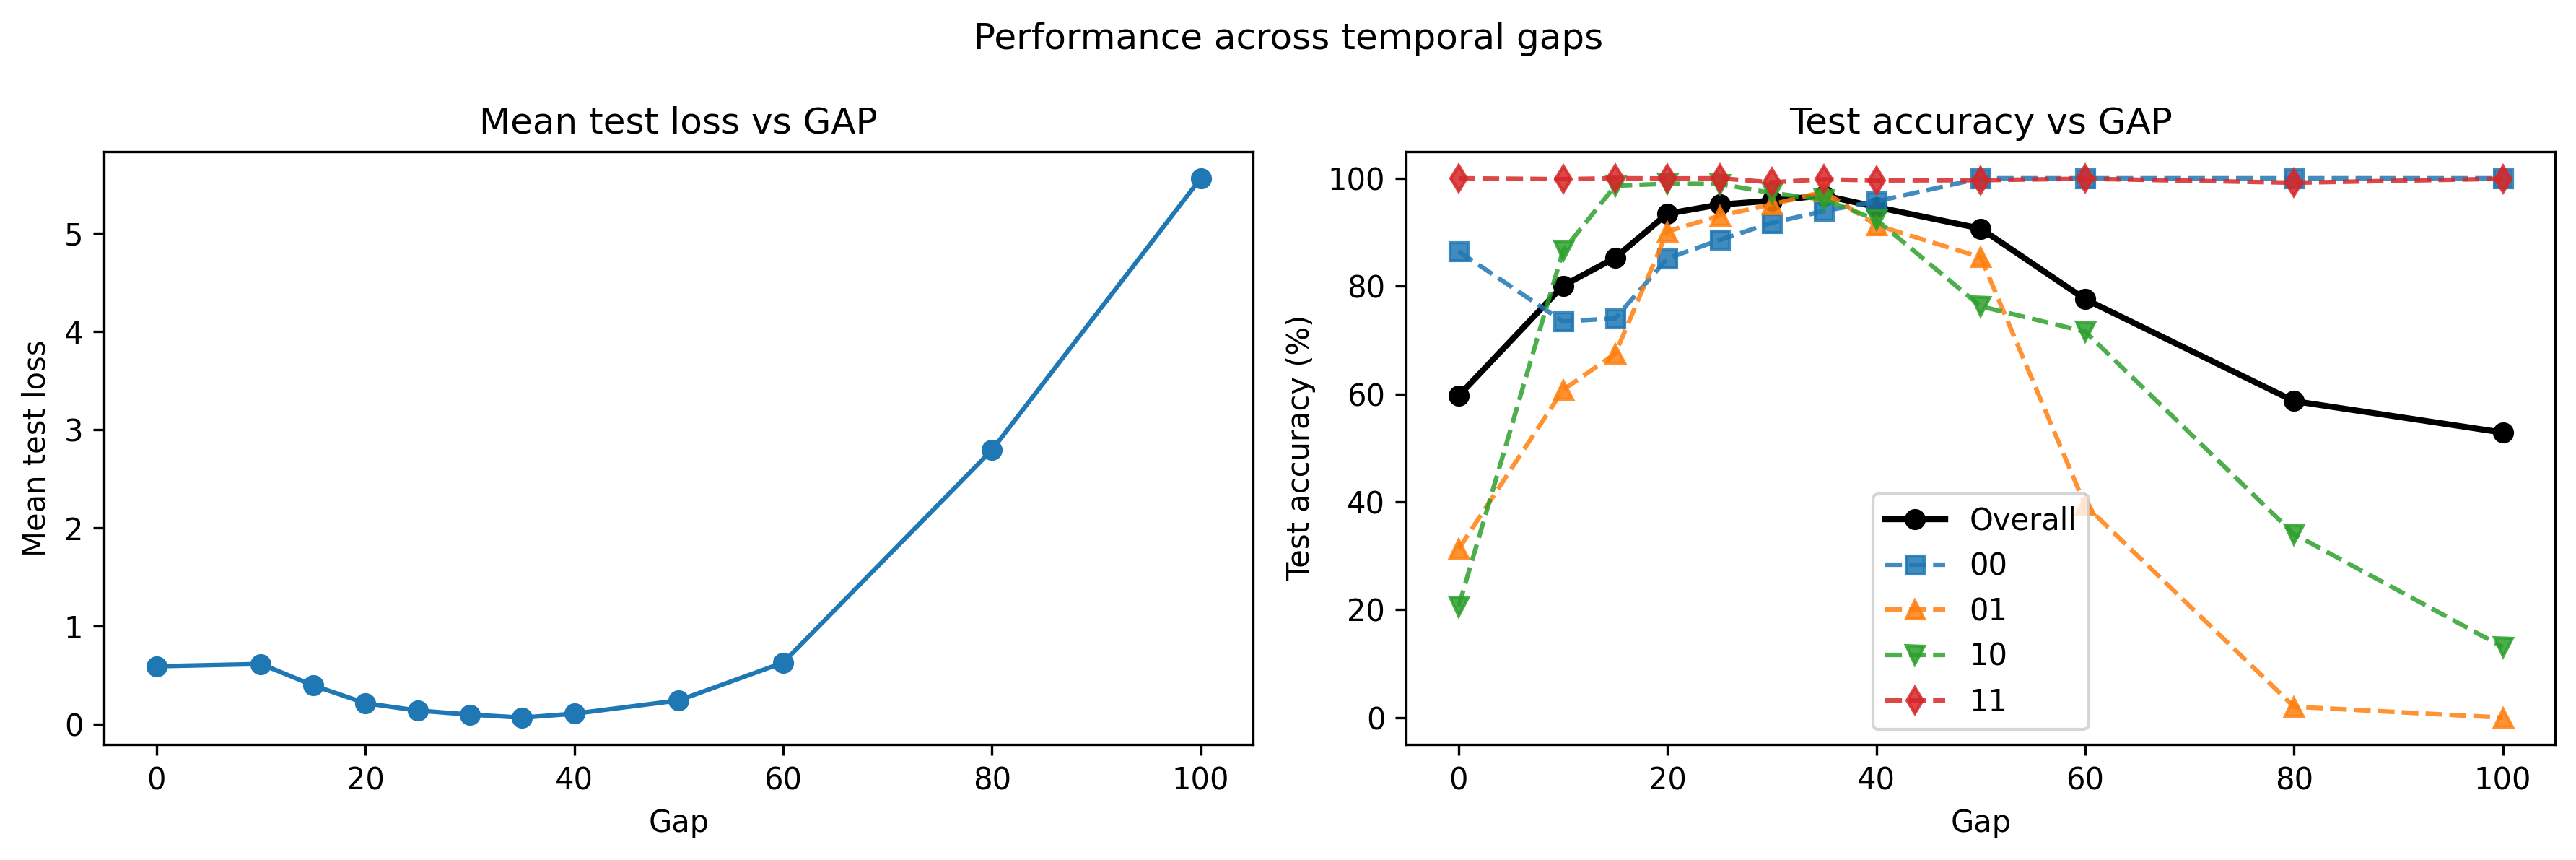

Source data for this figure (header and first rows):
gap, mean_test_loss, std_test_loss, clean_accuracy, clean_acc_00, clean_acc_01, clean_acc_10, clean_acc_11, mean_test_accuracy, robust_accuracy, robust_acc_00, robust_acc_01, robust_acc_10, robust_acc_11, std_test_accuracy, min_test_accuracy, max_test_accuracy, noise, delta_accuracy
0, 0.5933, 0.07601, 100.0, 100.0, 100.0, 100.0, 100.0, 59.65, 59.65, 86.45, 31.25, 20.59, 100.0, 5.879, 52.3, 68.2, True, -36.2
10, 0.6166, 0.08072, 100.0, 100.0, 100.0, 100.0, 100.0, 80.07, 80.07, 73.44, 60.74, 86.54, 99.83, 3.036, 76.0, 84.2, True, -15.78
15, 0.3993, 0.06529, 100.0, 100.0, 100.0, 100.0, 100.0, 85.27, 85.27, 74.03, 67.46, 98.6, 100.0, 3.027, 81.3, 90.2, True, -10.58
20, 0.2177, 0.02609, 100.0, 100.0, 100.0, 100.0, 100.0, 93.44, 93.44, 85.14, 90.13, 98.99, 99.96, 0.7648, 92.1, 94.6, True, -2.41
25, 0.1432, 0.0192, 100.0, 100.0, 100.0, 100.0, 100.0, 95.11, 95.11, 88.55, 93.05, 98.95, 100.0, 0.582, 93.9, 95.9, True, -0.74
30, 0.1021, 0.03541, 100.0, 100.0, 100.0, 100.0, 100.0, 95.85, 95.85, 91.74, 95.14, 97.27, 99.25, 2.301, 91.7, 98.2, True, 0.0
35, 0.07099, 0.02969, 100.0, 100.0, 100.0, 100.0, 100.0, 96.81, 96.81, 93.93, 97.52, 96.04, 99.8, 1.985, 92.9, 98.9, True, 0.96
40, 0.1111, 0.08255, 100.0, 100.0, 100.0, 100.0, 100.0, 94.68, 94.68, 95.7, 91.3, 92.34, 99.6, 3.097, 90.2, 97.6, True, -1.17
50, 0.2458, 0.1462, 100.0, 100.0, 100.0, 100.0, 100.0, 90.67, 90.67, 100.0, 85.36, 76.25, 99.64, 3.5, 86.2, 95.2, True, -5.18
60, 0.6299, 0.2234, 100.0, 100.0, 100.0, 100.0, 100.0, 77.58, 77.58, 100.0, 39.41, 71.57, 99.92, 2.897, 74.8, 82.4, True, -18.27
80, 2.794, 0.2816, 100.0, 100.0, 100.0, 100.0, 100.0, 58.68, 58.68, 100.0, 2.025, 34.03, 99.17, 1.946, 55.3, 60.6, True, -37.17
100, 5.56, 0.4275, 100.0, 100.0, 100.0, 100.0, 100.0, 52.85, 52.85, 100.0, 0.0, 13.09, 99.91, 2.705, 47.3, 56.3, True, -43
